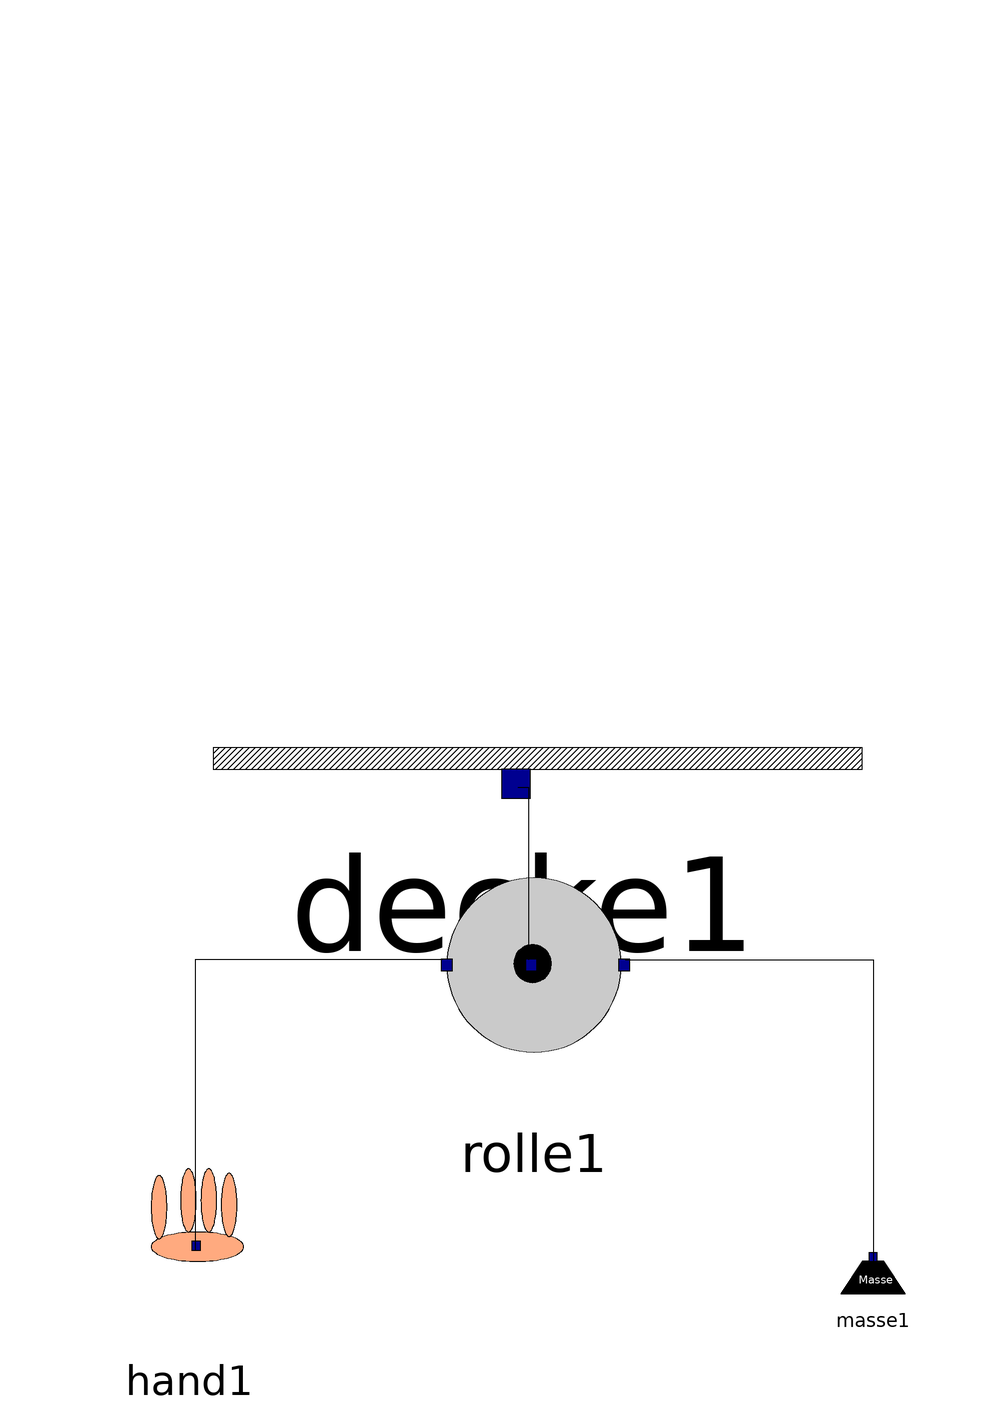

The Modelica model whose source follows is shown above as a component diagram (icons at their Placement, wires along their Line points).

model Einfaches_Modell
    Modelica_Gruppe_3_Flaschenzug.Decke decke1 annotation(
      Placement(visible = true, transformation(origin = {-1, 147}, extent = {{-67, -67}, {67, 67}}, rotation = 0)));
    Modelica_Gruppe_3_Flaschenzug.Masse masse1 annotation(
      Placement(visible = true, transformation(origin = {64, -4}, extent = {{-10, -10}, {10, 10}}, rotation = 0)));
    Modelica_Gruppe_3_Flaschenzug.Rolle rolle1 annotation(
      Placement(visible = true, transformation(origin = {1, 49}, extent = {{-27, -27}, {27, 27}}, rotation = 0)));
    Modelica_Gruppe_3_Flaschenzug.Hand hand1 annotation(
      Placement(visible = true, transformation(origin = {-63, -1}, extent = {{-21, -21}, {21, 21}}, rotation = 0)));
  equation
    connect(rolle1.port_Seil_input, hand1.Zug_Hand_F_s) annotation(
      Line(points = {{-16, 50}, {-62, 50}, {-62, -4}, {-62, -4}}));
    connect(rolle1.port_Seil_output, masse1.port_Masse) annotation(
      Line(points = {{18, 50}, {64, 50}, {64, -6}, {64, -6}}));
    connect(decke1.Aufhaengung, rolle1.Lager_Rolle_1) annotation(
      Line(points = {{-2, 82}, {0, 82}, {0, 50}, {0, 50}}));
  end Einfaches_Modell;